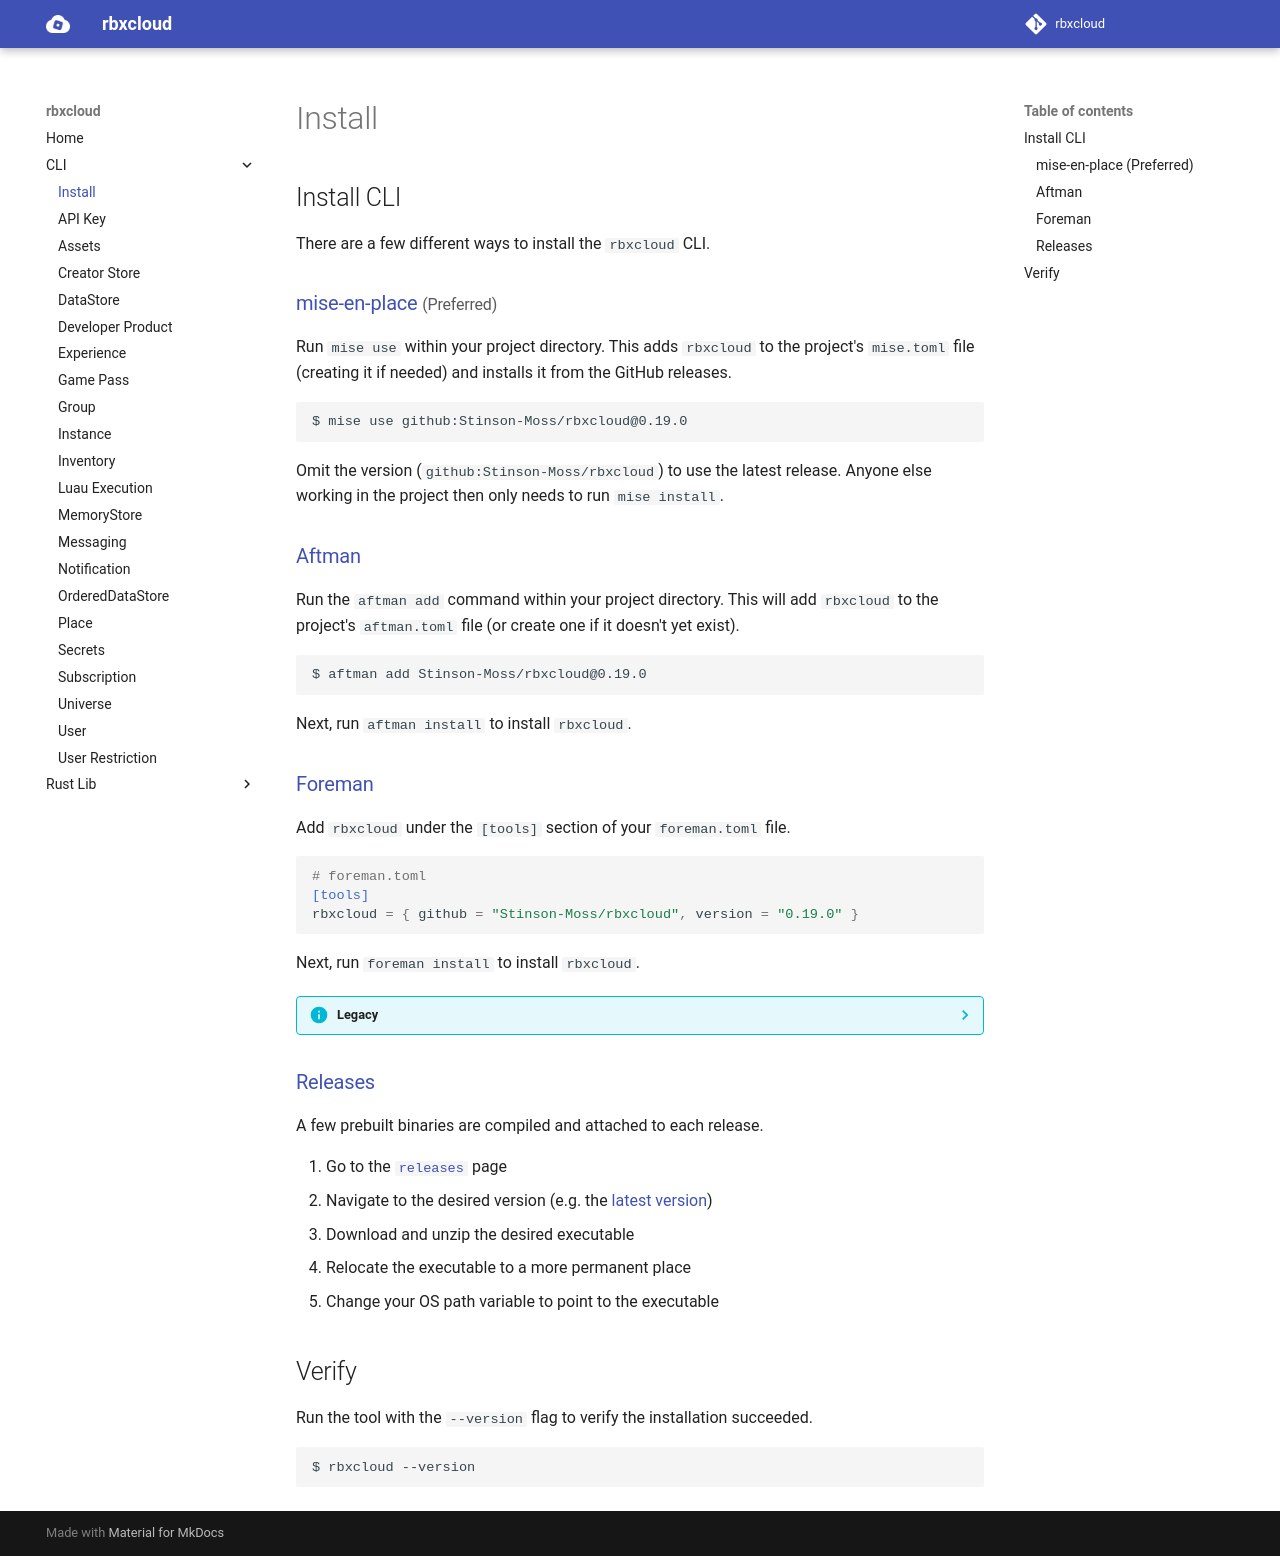

repository: Stinson-Moss/rbxcloud · page: cli/cli-install/index.html · generator: mkdocs

# Install

## Install CLI

There are a few different ways to install the `rbxcloud` CLI.

### [mise-en-place](https://mise.jdx.dev) <small>(Preferred)</small>
Run `mise use` within your project directory. This adds `rbxcloud` to the project's `mise.toml` file (creating it if needed) and installs it from the GitHub releases.
```sh
$ mise use github:Stinson-Moss/rbxcloud@0.19.0
```

Omit the version (`github:Stinson-Moss/rbxcloud`) to use the latest release. Anyone else working in the project then only needs to run `mise install`.

### [Aftman](https://github.com/LPGhatguy/aftman)
Run the `aftman add` command within your project directory. This will add `rbxcloud` to the project's `aftman.toml` file (or create one if it doesn't yet exist).
```sh
$ aftman add Stinson-Moss/rbxcloud@0.19.0
```

Next, run `aftman install` to install `rbxcloud`.

### [Foreman](https://github.com/Roblox/foreman)
Add `rbxcloud` under the `[tools]` section of your `foreman.toml` file.
```toml
# foreman.toml
[tools]
rbxcloud = { github = "Stinson-Moss/rbxcloud", version = "0.19.0" }
```

Next, run `foreman install` to install `rbxcloud`.

??? info "Legacy"
	mise is preferred over Aftman and Foreman. For more information, see the [mise-en-place](https://mise.jdx.dev) documentation.

### [Releases](https://github.com/Stinson-Moss/rbxcloud/releases)
A few prebuilt binaries are compiled and attached to each release.

1. Go to the [`releases`](https://github.com/Stinson-Moss/rbxcloud/releases) page
1. Navigate to the desired version (e.g. the [latest version](https://github.com/Stinson-Moss/rbxcloud/releases/latest))
1. Download and unzip the desired executable
1. Relocate the executable to a more permanent place
1. Change your OS path variable to point to the executable

## Verify
Run the tool with the `--version` flag to verify the installation succeeded.
```sh
$ rbxcloud --version
```
